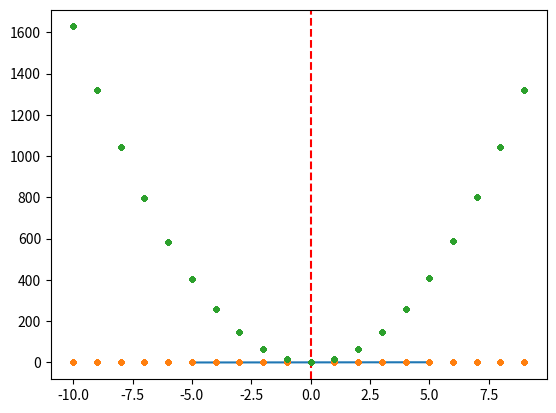

Source code (Python):
#%% Change working directory from the workspace root to the ipynb file location. Turn this addition off with the DataScience.changeDirOnImportExport setting
# ms-python.python added
import os
try:
	os.chdir(os.path.join(os.getcwd(), 'notebook'))
	print(os.getcwd())
except:
	pass

#%% setup
import numpy as np
import matplotlib as mpl
import matplotlib.pyplot as plt

print(f'numpy version is {np.version.version}')
print(f'matplotlib version is {mpl.__version__}')

#%% [markdown]
# # Logistic Regression
#
# 逻辑回归，也称之为`Sigmoid function`，其公式为
#
# $
# y=\frac{1}{1+e^{-x}}
# $
#
# 其输出结果为0到1之间数字
#
# 图形化展示如下：

#%% plot sigmoid function/logistic function
x = np.linspace(-5, 5, 1000)
y = 1 / (1 + np.exp(-x))

plt.axvline(ls='--', color='r')
plt.plot(x, y)


#%% [markdown]
# ## non-convex function
#
# 对于
# $$
# J(\theta)=\frac{1}{m}\sum_{i=1}^{m}\frac{1}{2}(\frac{1}{1+e^{-\theta x}} - y)^2
# $$

#%%
def calc_mean_squared_error(predicts, y):
	result = (predicts - y) ** 2
	result = result / 2
	result = result.mean()

	return result

def calc_cost_linear_regression(theta, x, y):
	# sample numbers
	m = x.size

	predict = theta * x
	return calc_mean_squared_error(predict, y)

def calc_cost_logistic_regression(theta, x, y):
	# sample numbers
	m = x.size

	predict = 1 / (1 + np.exp(-theta * x))
	return calc_mean_squared_error(predict, y)

def calc_cost_linear_regression_test():
	theta = 0.5
	x = np.array([1,2,3,4,5])
	y = np.array([6,7,8,9,10])
	result = round(calc_cost_linear_regression(theta, x, y), 3)
	expect = 21.375

	assert result == expect, f'期望值是 {expect}，实际值是 {result}'

def calc_cost_logistic_regression_test():
	theta = 0.5
	x = np.array([1,2,3,4,5])
	y = np.array([6,7,8,9,10])
	result = round(calc_cost_logistic_regression(theta, x, y), 4)
	expect = 26.8097

	assert result == expect, f'期望值是 {expect}，实际值是 {result}'

calc_cost_linear_regression_test()
calc_cost_logistic_regression_test()

#%%
# sample number
m = 1000
x = np.random.randint(-10, 10, m)
y = np.random.randint(0, 2, m)
# print(f'x={x}')
# print(f'y={y}')

# theta 迭代次数
theta_iterators = 1000
# thetas = np.random.random_sample(theta_iterators) * 100
thetas = np.random.randint(-10, 10, theta_iterators)
J_thetas = np.zeros(theta_iterators)
# print(f'thetas={thetas}, size is {thetas.size}')

for idx, theta in np.ndenumerate(thetas):
	J_thetas[idx] = calc_cost_logistic_regression(theta, x, y)
plt.plot(thetas, J_thetas, '.')

#%%
# sample number
m = 1000
x = np.random.randint(-10, 10, m)
y = np.random.randint(0, 2, m)
# print(f'x={x}')
# print(f'y={y}')

# theta 迭代次数
theta_iterators = 1000
# thetas = np.random.random_sample(theta_iterators) * 100
thetas = np.random.randint(-10, 10, theta_iterators)
J_thetas = np.zeros(theta_iterators)
# print(f'thetas={thetas}, size is {thetas.size}')

for idx, theta in np.ndenumerate(thetas):
	J_thetas[idx] = calc_cost_linear_regression(theta, x, y)
plt.plot(thetas, J_thetas, '.')


#%% [markdown]
# logistic regression 所使用的 cost function 与 log 函数有关，这里先初步理解一下 log 函数

#%%
